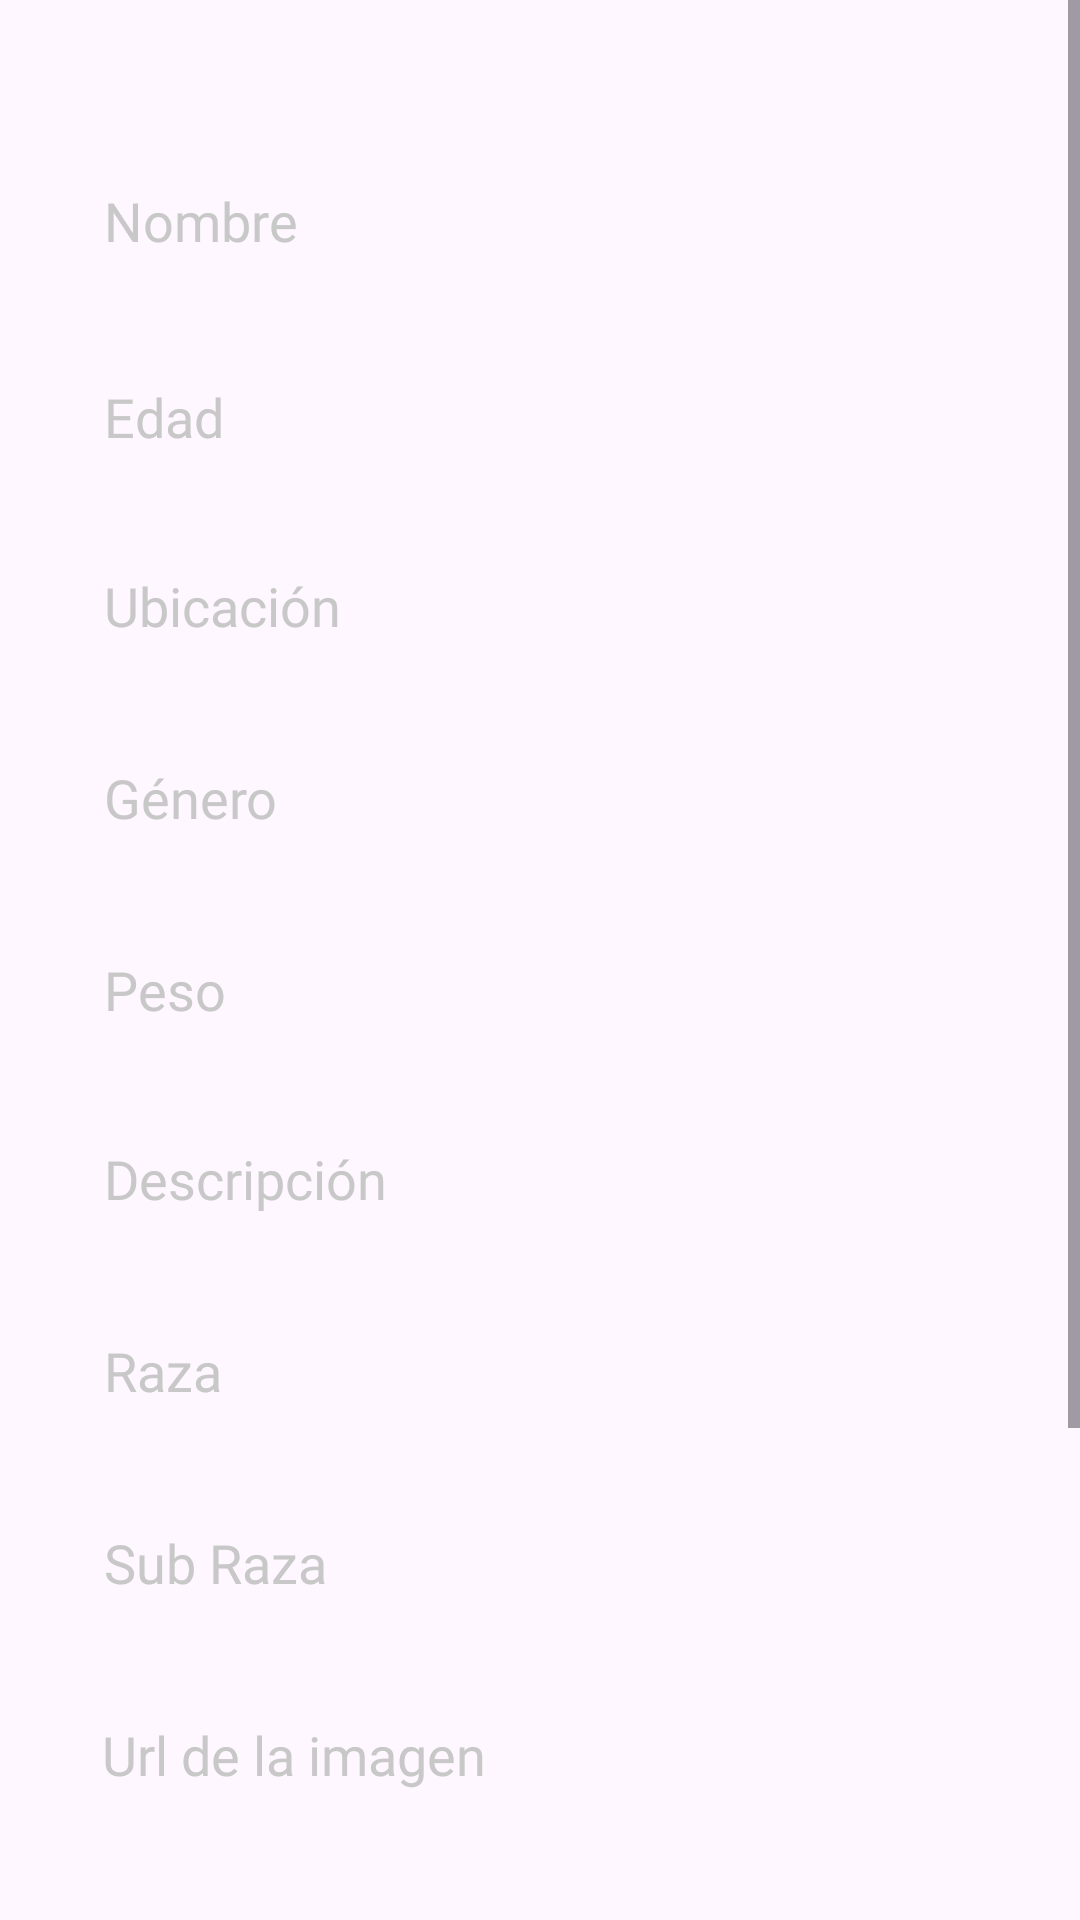

Produce the Android XML layout that renders to this screen, including the resource entries it uses.
<!-- AndroidManifest.xml: application theme Theme.PuppyAppParcial -->
<!-- res/layout/fragment_publication.xml -->
<?xml version="1.0" encoding="utf-8"?>
<ScrollView xmlns:android="http://schemas.android.com/apk/res/android"
    xmlns:app="http://schemas.android.com/apk/res-auto"
    xmlns:tools="http://schemas.android.com/tools"
    android:layout_width="match_parent"
    android:layout_height="match_parent"
    tools:context=".fragments.Publication">

    <androidx.constraintlayout.widget.ConstraintLayout
        android:id="@+id/linearLayout3"
        android:layout_width="418dp"
        android:layout_height="match_parent"
        app:layout_constraintBottom_toBottomOf="parent"
        app:layout_constraintEnd_toEndOf="parent"
        app:layout_constraintStart_toStartOf="parent"
        app:layout_constraintTop_toTopOf="parent">

        <EditText
            android:id="@+id/inputName"
            android:layout_width="369dp"
            android:layout_height="47dp"
            android:layout_marginTop="50dp"
            android:layout_marginBottom="20dp"
            android:background="@drawable/radius_form"
            android:backgroundTint="#F6F6F6"
            android:ems="10"
            android:fontFamily="@font/poppins_regular"
            android:hint="Nombre"
            android:inputType="text"
            android:paddingLeft="10dp"
            android:textColor="@color/black"
            android:textColorHint="#C9C8C8"
            app:layout_constraintBottom_toTopOf="@+id/inputAge"
            app:layout_constraintEnd_toEndOf="parent"
            app:layout_constraintStart_toStartOf="parent"
            app:layout_constraintTop_toTopOf="parent" />

        <EditText
            android:id="@+id/inputAge"
            android:layout_width="369dp"
            android:layout_height="44dp"
            android:layout_marginBottom="19dp"
            android:background="@drawable/radius_form"
            android:backgroundTint="#F6F6F6"
            android:ems="10"
            android:fontFamily="@font/poppins_regular"
            android:hint="Edad"
            android:inputType="number"
            android:paddingLeft="10dp"
            android:textColor="@color/black"
            android:textColorHint="#C9C8C8"
            app:layout_constraintBottom_toTopOf="@+id/inputLocation"
            app:layout_constraintEnd_toEndOf="parent"
            app:layout_constraintStart_toStartOf="parent"
            app:layout_constraintTop_toBottomOf="@+id/inputName" />

        <EditText
            android:id="@+id/inputLocation"
            android:layout_width="369dp"
            android:layout_height="44dp"
            android:layout_marginBottom="20dp"
            android:background="@drawable/radius_form"
            android:backgroundTint="#F6F6F6"
            android:ems="10"
            android:fontFamily="@font/poppins_regular"
            android:hint="Ubicación"
            android:inputType="text"
            android:paddingLeft="10dp"
            android:textColor="@color/black"
            android:textColorHint="#C9C8C8"
            app:layout_constraintBottom_toTopOf="@+id/inputGender"
            app:layout_constraintEnd_toEndOf="parent"
            app:layout_constraintStart_toStartOf="parent"
            app:layout_constraintTop_toBottomOf="@+id/inputAge" />

        <EditText
            android:id="@+id/inputGender"
            android:layout_width="369dp"
            android:layout_height="44dp"
            android:layout_marginBottom="20dp"
            android:background="@drawable/radius_form"
            android:backgroundTint="#F6F6F6"
            android:ems="10"
            android:fontFamily="@font/poppins_regular"
            android:hint="Género"
            android:inputType="text"
            android:paddingLeft="10dp"
            android:textColor="@color/black"
            android:textColorHint="#C9C8C8"
            app:layout_constraintBottom_toTopOf="@+id/inputWeigth"
            app:layout_constraintEnd_toEndOf="parent"
            app:layout_constraintStart_toStartOf="parent"
            app:layout_constraintTop_toBottomOf="@+id/inputLocation" />

        <EditText
            android:id="@+id/inputWeigth"
            android:layout_width="369dp"
            android:layout_height="44dp"
            android:layout_marginBottom="19dp"
            android:background="@drawable/radius_form"
            android:backgroundTint="#F6F6F6"
            android:ems="10"
            android:fontFamily="@font/poppins_regular"
            android:hint="Peso"
            android:inputType="numberDecimal"
            android:paddingLeft="10dp"
            android:textColor="@color/black"
            android:textColorHint="#C9C8C8"
            app:layout_constraintBottom_toTopOf="@+id/inputDescription"
            app:layout_constraintEnd_toEndOf="@+id/inputDescription"
            app:layout_constraintHorizontal_bias="1.0"
            app:layout_constraintStart_toStartOf="parent"
            app:layout_constraintTop_toBottomOf="@+id/inputGender" />

        <EditText
            android:id="@+id/inputDescription"
            android:layout_width="369dp"
            android:layout_height="44dp"
            android:layout_marginBottom="20dp"
            android:background="@drawable/radius_form"
            android:backgroundTint="#F6F6F6"
            android:ems="10"
            android:fontFamily="@font/poppins_regular"
            android:hint="Descripción"
            android:inputType="text"
            android:paddingLeft="10dp"
            android:textColor="@color/black"
            android:textColorHint="#C9C8C8"
            app:layout_constraintBottom_toTopOf="@+id/inputBreed"
            app:layout_constraintEnd_toEndOf="parent"
            app:layout_constraintStart_toStartOf="parent"
            app:layout_constraintTop_toBottomOf="@+id/inputWeigth" />

        <EditText
            android:id="@+id/inputBreed"
            android:layout_width="369dp"
            android:layout_height="44dp"
            android:layout_marginBottom="20dp"
            android:background="@drawable/radius_form"
            android:backgroundTint="#F6F6F6"
            android:ems="10"
            android:fontFamily="@font/poppins_regular"
            android:hint="Raza"
            android:inputType="text"
            android:paddingLeft="10dp"
            android:textColor="@color/black"
            android:textColorHint="#C9C8C8"
            app:layout_constraintBottom_toTopOf="@+id/inputSubBreed"
            app:layout_constraintEnd_toEndOf="parent"
            app:layout_constraintStart_toStartOf="parent"
            app:layout_constraintTop_toBottomOf="@+id/inputDescription" />

        <EditText
            android:id="@+id/inputSubBreed"
            android:layout_width="369dp"
            android:layout_height="44dp"
            android:layout_marginBottom="20dp"
            android:background="@drawable/radius_form"
            android:backgroundTint="#F6F6F6"
            android:ems="10"
            android:fontFamily="@font/poppins_regular"
            android:hint="Sub Raza"
            android:inputType="text"
            android:paddingLeft="10dp"
            android:textColor="@color/black"
            android:textColorHint="#C9C8C8"
            app:layout_constraintBottom_toTopOf="@+id/inputImageUrl"
            app:layout_constraintEnd_toEndOf="parent"
            app:layout_constraintStart_toStartOf="parent"
            app:layout_constraintTop_toBottomOf="@+id/inputBreed" />

        <EditText
            android:id="@+id/inputImageUrl"
            android:layout_width="369dp"
            android:layout_height="44dp"
            android:layout_marginBottom="20dp"
            android:background="@drawable/radius_form"
            android:backgroundTint="#F6F6F6"
            android:ems="10"
            android:fontFamily="@font/poppins_regular"
            android:hint="Url de la imagen"
            android:inputType="text"
            android:paddingLeft="10dp"
            android:textColor="@color/black"
            android:textColorHint="#C9C8C8"
            app:layout_constraintBottom_toTopOf="@+id/inputImageUrl3"
            app:layout_constraintEnd_toEndOf="parent"
            app:layout_constraintHorizontal_bias="0.487"
            app:layout_constraintStart_toStartOf="parent"
            app:layout_constraintTop_toBottomOf="@+id/inputSubBreed" />

        <EditText
            android:id="@+id/inputImageUrl3"
            android:layout_width="369dp"
            android:layout_height="44dp"
            android:layout_marginBottom="20dp"
            android:background="@drawable/radius_form"
            android:backgroundTint="#F6F6F6"
            android:ems="10"
            android:fontFamily="@font/poppins_regular"
            android:hint="Url de la imagen"
            android:inputType="text"
            android:paddingLeft="10dp"
            android:textColor="@color/black"
            android:textColorHint="#C9C8C8"
            app:layout_constraintBottom_toTopOf="@+id/inputImageUrl2"
            app:layout_constraintEnd_toEndOf="parent"
            app:layout_constraintStart_toStartOf="parent"
            app:layout_constraintTop_toBottomOf="@+id/inputImageUrl" />


        <EditText
            android:id="@+id/inputImageUrl2"
            android:layout_width="369dp"
            android:layout_height="44dp"
            android:layout_marginBottom="20dp"
            android:background="@drawable/radius_form"
            android:backgroundTint="#F6F6F6"
            android:ems="10"
            android:fontFamily="@font/poppins_regular"
            android:hint="Url de la imagen"
            android:inputType="text"
            android:paddingLeft="10dp"
            android:textColor="@color/black"
            android:textColorHint="#C9C8C8"
            app:layout_constraintBottom_toTopOf="@+id/buttonUpload"
            app:layout_constraintEnd_toEndOf="parent"
            app:layout_constraintStart_toStartOf="parent"
            app:layout_constraintTop_toBottomOf="@+id/inputImageUrl3" />


        <Button
            android:id="@+id/buttonUpload"
            android:layout_width="222dp"
            android:layout_height="53dp"
            android:background="@drawable/radius_form"
            android:fontFamily="@font/poppins_bold"
            android:text="Subir Publicacion"
            app:layout_constraintBottom_toBottomOf="parent"
            app:layout_constraintEnd_toEndOf="parent"
            app:layout_constraintStart_toStartOf="parent"
            app:layout_constraintTop_toTopOf="parent"
            app:layout_constraintVertical_bias="0.935" />


    </androidx.constraintlayout.widget.ConstraintLayout>

</ScrollView>
<!-- resources referenced by this layout -->
<resources>
  <style name="Theme.PuppyAppParcial" parent="Base.Theme.PuppyAppParcial" />
  <style name="Base.Theme.PuppyAppParcial" parent="Theme.Material3.DayNight.NoActionBar">
          
          
      </style>
  <!-- not gathered from this repository: default colours our renderer supplied (Android Studio template values) -->
  <color name="black">#FF000000</color>
</resources>
